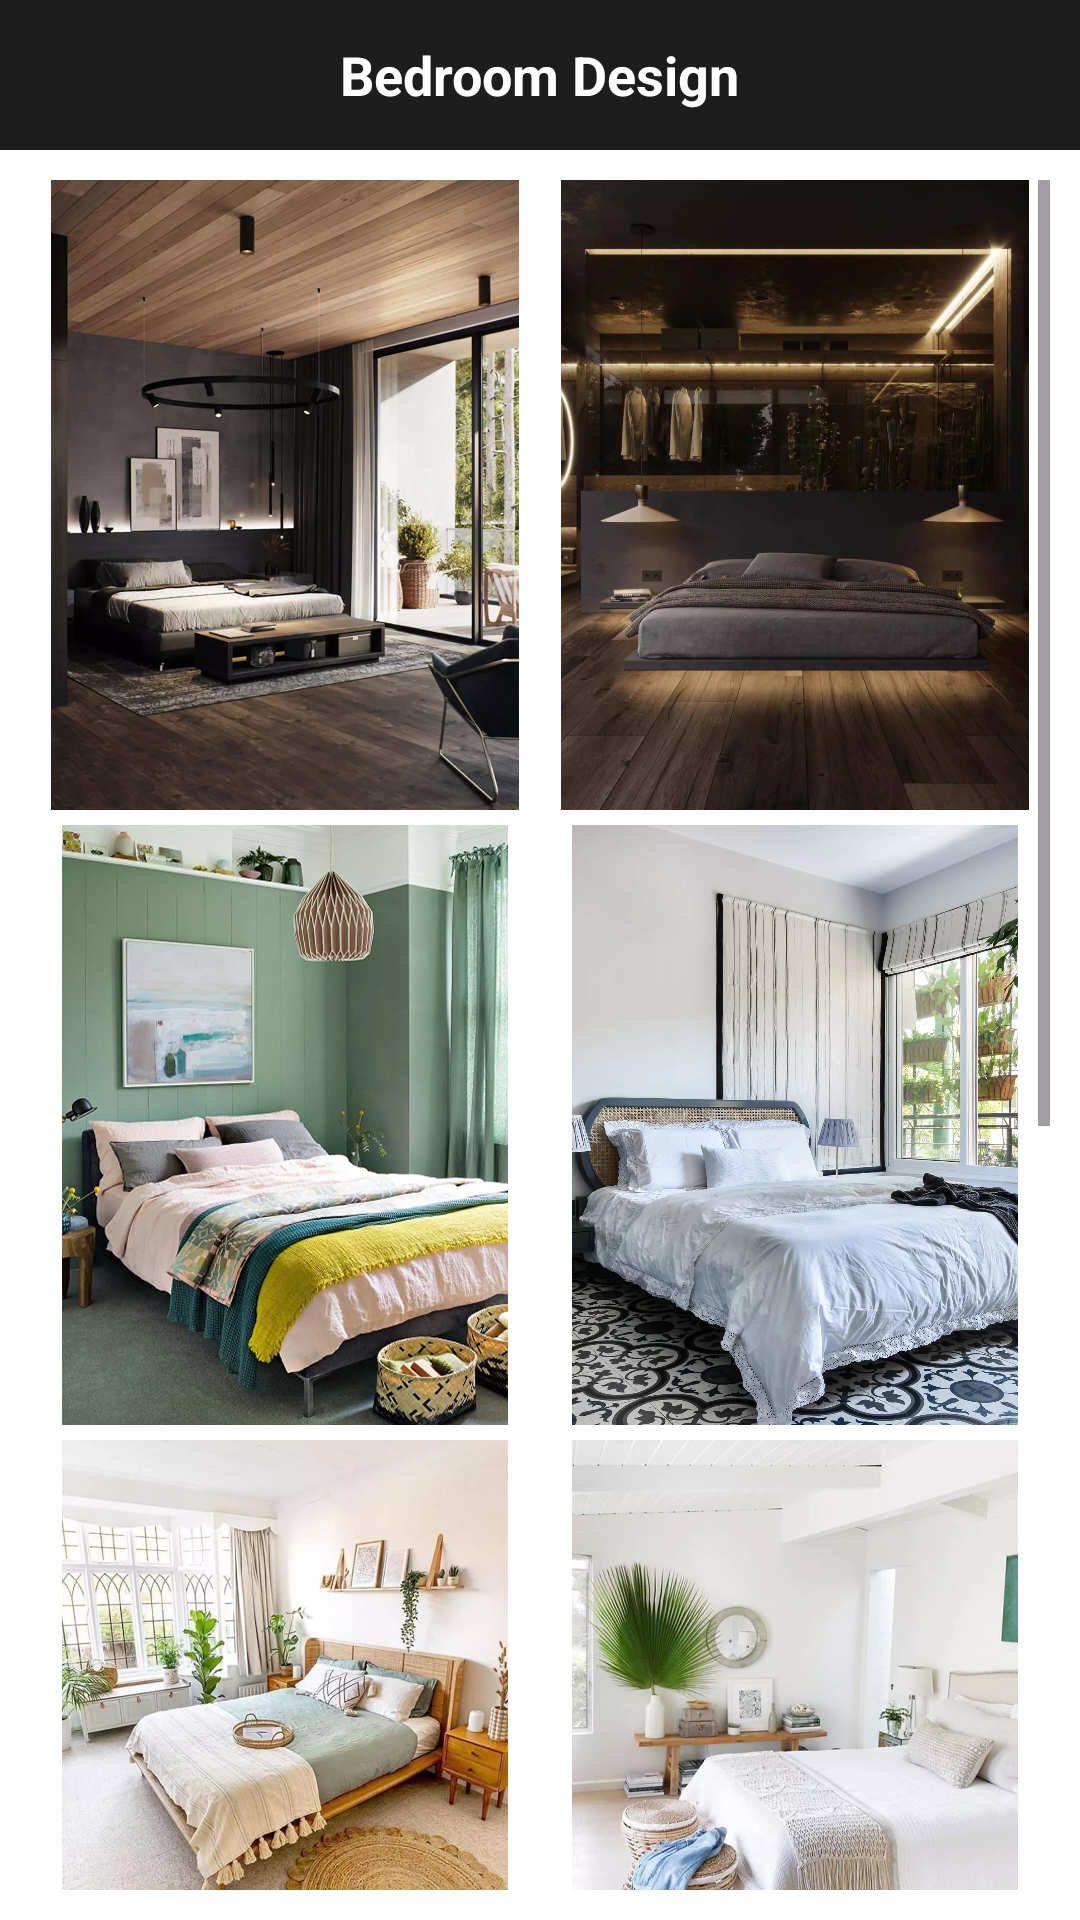

Produce the Android XML layout that renders to this screen, including the resource entries it uses.
<!-- AndroidManifest.xml: application theme Theme.Dressingtabledesign -->
<!-- res/layout/activity_bedroom_list.xml -->
<?xml version="1.0" encoding="utf-8"?>
<RelativeLayout xmlns:android="http://schemas.android.com/apk/res/android"
    xmlns:app="http://schemas.android.com/apk/res-auto"
    android:layout_width="match_parent"
    android:layout_height="match_parent"
    android:background="#ffffff">

    <androidx.appcompat.widget.Toolbar
        android:id="@+id/toolbar"
        android:layout_width="match_parent"
        android:layout_height="50dp"
        android:background="@color/colorPrimary"
        app:titleTextColor="@color/white">

        <TextView
            android:id="@+id/toolbar_title"
            android:layout_width="wrap_content"
            android:layout_height="wrap_content"
            android:layout_gravity="center"
            android:text="Bedroom Design"
            android:textColor="#ffffff"
            android:textSize="18dp"
            android:textStyle="bold" />
    </androidx.appcompat.widget.Toolbar>

    <ScrollView
        android:layout_width="match_parent"
        android:layout_height="match_parent"
        android:layout_below="@+id/toolbar"
        android:layout_margin="10dp">

        <LinearLayout
            android:layout_width="match_parent"
            android:layout_height="match_parent"
            android:background="#ffffff"
            android:orientation="vertical">

            <LinearLayout
                android:layout_width="match_parent"
                android:layout_height="210dp"
                android:orientation="horizontal">

                <ImageView
                    android:id="@+id/btn_Bedroom_1"
                    android:layout_width="match_parent"
                    android:layout_height="match_parent"
                    android:layout_weight="1"
                    android:src="@drawable/bedroom1" />

                <ImageView
                    android:id="@+id/btn_Bedroom_2"
                    android:layout_width="match_parent"
                    android:layout_height="match_parent"
                    android:layout_weight="1"
                    android:src="@drawable/bedroom2" />
            </LinearLayout>

            <LinearLayout
                android:layout_width="match_parent"
                android:layout_height="200dp"
                android:layout_marginTop="5dp"
                android:orientation="horizontal">

                <ImageView
                    android:id="@+id/btn_Bedroom_3"
                    android:layout_width="match_parent"
                    android:layout_height="match_parent"
                    android:layout_weight="1"
                    android:src="@drawable/bedroom3" />

                <ImageView
                    android:id="@+id/btn_Bedroom_4"
                    android:layout_width="match_parent"
                    android:layout_height="match_parent"
                    android:layout_weight="1"
                    android:src="@drawable/bedroom4" />
            </LinearLayout>

            <LinearLayout
                android:layout_width="match_parent"
                android:layout_height="200dp"
                android:layout_marginTop="5dp"
                android:orientation="horizontal">

                <ImageView
                    android:id="@+id/btn_Bedroom_5"
                    android:layout_width="match_parent"
                    android:layout_height="match_parent"
                    android:layout_weight="1"
                    android:src="@drawable/bedroom5" />

                <ImageView
                    android:id="@+id/btn_Bedroom_6"
                    android:layout_width="match_parent"
                    android:layout_height="match_parent"
                    android:layout_weight="1"
                    android:src="@drawable/bedroom6" />
            </LinearLayout>

            <LinearLayout
                android:layout_width="match_parent"
                android:layout_height="200dp"
                android:layout_marginTop="5dp"
                android:orientation="horizontal">

                <ImageView
                    android:id="@+id/btn_Bedroom_7"
                    android:layout_width="match_parent"
                    android:layout_height="match_parent"
                    android:layout_weight="1"
                    android:src="@drawable/bedroom7" />

                <ImageView
                    android:id="@+id/btn_Bedroom_8"
                    android:layout_width="match_parent"
                    android:layout_height="match_parent"
                    android:layout_weight="1"
                    android:src="@drawable/bedroom8" />
            </LinearLayout>

            <LinearLayout
                android:layout_width="match_parent"
                android:layout_height="200dp"
                android:layout_marginTop="5dp"
                android:orientation="horizontal">

                <ImageView
                    android:id="@+id/btn_Bedroom_9"
                    android:layout_width="match_parent"
                    android:layout_height="match_parent"
                    android:layout_weight="1"
                    android:src="@drawable/bedroom9" />

                <ImageView
                    android:id="@+id/btn_Bedroom_10"
                    android:layout_width="match_parent"
                    android:layout_height="match_parent"
                    android:layout_weight="1"
                    android:src="@drawable/bedroom10" />
            </LinearLayout>
        </LinearLayout>
    </ScrollView>
</RelativeLayout>
<!-- resources referenced by this layout -->
<resources>
  <color name="colorPrimary">#1d1d1d</color>
  <color name="white">#FFFFFFFF</color>
  <!-- drawable bedroom1: webp bitmap (drawable, 94288 bytes) -->
  <!-- drawable bedroom10: webp bitmap (drawable, 73372 bytes) -->
  <!-- drawable bedroom2: webp bitmap (drawable, 78332 bytes) -->
  <!-- drawable bedroom3: webp bitmap (drawable, 118720 bytes) -->
  <!-- drawable bedroom4: webp bitmap (drawable, 174874 bytes) -->
  <!-- drawable bedroom5: webp bitmap (drawable, 139058 bytes) -->
  <!-- drawable bedroom6: webp bitmap (drawable, 84000 bytes) -->
  <!-- drawable bedroom7: webp bitmap (drawable, 56560 bytes) -->
  <!-- drawable bedroom8: webp bitmap (drawable, 58006 bytes) -->
  <!-- drawable bedroom9: webp bitmap (drawable, 49184 bytes) -->
  <style name="Theme.Dressingtabledesign" parent="Base.Theme.Dressingtabledesign" />
  <style name="Base.Theme.Dressingtabledesign" parent="Theme.Material3.DayNight.NoActionBar">
          <item name="android:statusBarColor">?attr/colorPrimaryVariant</item>
          <item name="colorPrimary">@color/color_primary</item>
          <item name="colorPrimaryVariant">@color/color_primary</item>
      </style>
  <color name="color_primary">#1d1d1d</color>
</resources>
